The GitHub repository KshitijKarnawat/ARIAC_2023 contains a labelled image folder "ARIAC_2023" with 4 categories: battery, pump, regulator, sensor. Examples follow, each with its label.

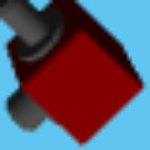
Label: regulator

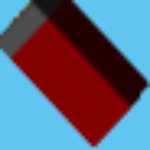
Label: battery

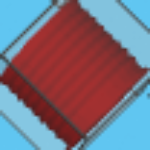
Label: pump

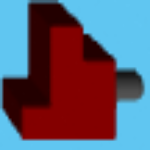
Label: sensor

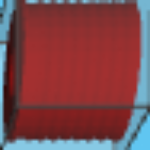
Label: pump

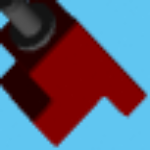
Label: sensor
